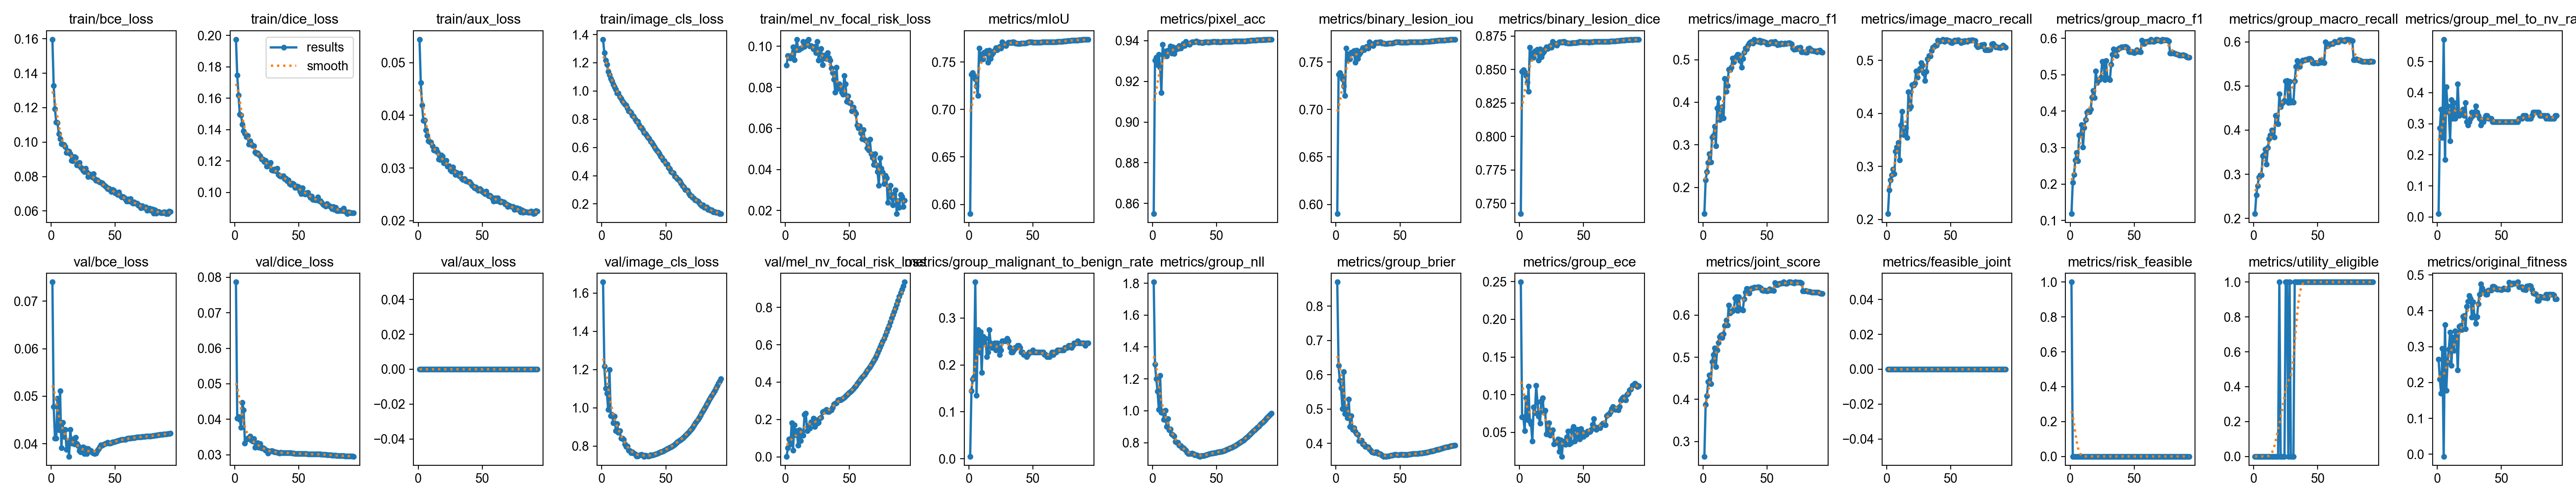

The table this chart was drawn from, first rows:
epoch, time, train/bce_loss, train/dice_loss, train/aux_loss, train/image_cls_loss, train/mel_nv_focal_risk_loss, metrics/mIoU, metrics/pixel_acc, metrics/binary_lesion_iou, metrics/binary_lesion_dice, metrics/image_macro_f1, metrics/image_macro_recall, metrics/group_macro_f1, metrics/group_macro_recall, metrics/group_mel_to_nv_rate, metrics/group_malignant_to_benign_rate, metrics/group_nll, metrics/group_brier, metrics/group_ece, metrics/joint_score, metrics/feasible_joint, metrics/risk_feasible, metrics/utility_eligible
1, 226.7, 0.1596, 0.1975, 0.0544, 1.365, 0.09081, 0.5902, 0.8549, 0.5902, 0.7423, 0.138, 0.2106, 0.1185, 0.2105, 0.0102, 0.00483, 1.807, 0.8705, 0.2494, 0.2645, 0, 1, 0
2, 445.8, 0.1328, 0.1746, 0.04615, 1.27, 0.09529, 0.7368, 0.9303, 0.7368, 0.8484, 0.2173, 0.255, 0.2037, 0.253, 0.2857, 0.1449, 1.291, 0.627, 0.07045, 0.3874, 0, 0, 0
3, 662.1, 0.1191, 0.1619, 0.04192, 1.216, 0.09514, 0.7385, 0.9319, 0.7385, 0.8496, 0.2364, 0.274, 0.2262, 0.274, 0.3469, 0.1691, 1.202, 0.5834, 0.07023, 0.4087, 0, 0, 0
4, 876.9, 0.1116, 0.1496, 0.039, 1.188, 0.09418, 0.7358, 0.9282, 0.7358, 0.8478, 0.2586, 0.2837, 0.2659, 0.2932, 0.2551, 0.1739, 1.122, 0.562, 0.05226, 0.4423, 0, 0, 0
5, 1092, 0.1112, 0.1492, 0.03908, 1.14, 0.09565, 0.7319, 0.9332, 0.7319, 0.8452, 0.2792, 0.2947, 0.2858, 0.2986, 0.5714, 0.3768, 1.008, 0.5015, 0.09576, 0.4574, 0, 0, 0
6, 1310, 0.1048, 0.1435, 0.03716, 1.115, 0.0997, 0.7246, 0.9269, 0.7246, 0.8403, 0.2596, 0.2858, 0.2636, 0.298, 0.1837, 0.1353, 1.221, 0.6089, 0.06718, 0.437, 0, 0, 0
7, 1532, 0.1017, 0.1392, 0.03617, 1.088, 0.09333, 0.7144, 0.9144, 0.7144, 0.8334, 0.3184, 0.3282, 0.3343, 0.3417, 0.4184, 0.2754, 0.9892, 0.487, 0.1112, 0.4887, 0, 0, 0
8, 1754, 0.09899, 0.1376, 0.03513, 1.071, 0.09815, 0.7644, 0.9382, 0.7644, 0.8665, 0.3214, 0.3365, 0.3347, 0.3445, 0.3571, 0.2271, 0.9967, 0.5002, 0.06466, 0.5058, 0, 0, 0
9, 1975, 0.0988, 0.1354, 0.03498, 1.046, 0.1033, 0.7516, 0.9325, 0.7516, 0.8582, 0.3431, 0.3451, 0.3623, 0.3566, 0.3367, 0.2705, 0.9454, 0.4744, 0.06095, 0.5218, 0, 0, 0
10, 2196, 0.09841, 0.1362, 0.03489, 1.028, 0.09817, 0.7584, 0.9348, 0.7584, 0.8626, 0.2975, 0.3117, 0.3009, 0.3222, 0.2449, 0.1836, 1.002, 0.5294, 0.03825, 0.4777, 0, 0, 0
11, 2415, 0.09736, 0.1308, 0.03422, 1.011, 0.09849, 0.753, 0.9325, 0.753, 0.8591, 0.3861, 0.3782, 0.3552, 0.3602, 0.3775, 0.2609, 0.9007, 0.4484, 0.08341, 0.5172, 0, 0, 0
12, 2634, 0.09387, 0.1327, 0.03343, 0.9845, 0.09905, 0.7602, 0.9353, 0.7602, 0.8638, 0.4096, 0.4037, 0.3766, 0.3803, 0.3163, 0.2464, 0.9509, 0.4804, 0.07572, 0.5351, 0, 0, 0
13, 2856, 0.09477, 0.1305, 0.03335, 0.9854, 0.0993, 0.7592, 0.9348, 0.7592, 0.8631, 0.3593, 0.36, 0.3969, 0.3882, 0.3674, 0.256, 0.8798, 0.4405, 0.1121, 0.5489, 0, 0, 0
14, 3077, 0.09454, 0.1297, 0.03357, 0.9594, 0.1023, 0.7619, 0.9374, 0.7619, 0.8648, 0.3691, 0.3724, 0.4006, 0.3996, 0.3163, 0.2174, 0.8856, 0.445, 0.09009, 0.5524, 0, 0, 0
15, 3298, 0.09327, 0.1296, 0.03299, 0.9464, 0.09991, 0.7498, 0.9339, 0.7498, 0.857, 0.3888, 0.3728, 0.3977, 0.3858, 0.3265, 0.2271, 0.8545, 0.4345, 0.07161, 0.5461, 0, 0, 0
16, 3518, 0.08927, 0.1255, 0.03166, 0.9287, 0.1008, 0.7623, 0.937, 0.7623, 0.8651, 0.3626, 0.3542, 0.4049, 0.3837, 0.4286, 0.2754, 0.848, 0.4285, 0.06223, 0.5556, 0, 0, 0
17, 3740, 0.08916, 0.1248, 0.03159, 0.9168, 0.1024, 0.7536, 0.9336, 0.7536, 0.8595, 0.4558, 0.4407, 0.4384, 0.4326, 0.3265, 0.2464, 0.8414, 0.4261, 0.0921, 0.5748, 0, 0, 0
18, 3961, 0.09158, 0.1252, 0.03248, 0.9049, 0.1033, 0.7577, 0.9355, 0.7577, 0.8621, 0.4258, 0.4093, 0.4561, 0.4338, 0.3367, 0.2367, 0.8059, 0.4082, 0.09548, 0.5879, 0, 0, 0
19, 4183, 0.09099, 0.124, 0.03221, 0.8998, 0.09997, 0.7598, 0.9364, 0.7598, 0.8635, 0.4388, 0.4131, 0.4369, 0.4142, 0.3367, 0.2367, 0.8011, 0.4075, 0.07645, 0.5762, 0, 0, 0
20, 4403, 0.0867, 0.1233, 0.03095, 0.8784, 0.1002, 0.7623, 0.9362, 0.7623, 0.8651, 0.4768, 0.4537, 0.5101, 0.4819, 0.3469, 0.2464, 0.8003, 0.4093, 0.07894, 0.6236, 0, 0, 1
21, 4624, 0.08715, 0.1212, 0.03102, 0.8591, 0.09992, 0.7649, 0.9375, 0.7649, 0.8668, 0.4763, 0.4535, 0.4786, 0.4526, 0.3265, 0.2319, 0.7837, 0.3978, 0.04799, 0.605, 0, 0, 0
22, 4845, 0.08813, 0.1211, 0.03141, 0.8547, 0.09853, 0.7629, 0.9363, 0.7629, 0.8655, 0.4819, 0.457, 0.4864, 0.4603, 0.3674, 0.2464, 0.7795, 0.3975, 0.05184, 0.6092, 0, 0, 0
23, 5066, 0.08551, 0.1195, 0.03036, 0.8479, 0.09991, 0.7647, 0.9374, 0.7647, 0.8667, 0.504, 0.4802, 0.4864, 0.4628, 0.3061, 0.2367, 0.7662, 0.3905, 0.06279, 0.6099, 0, 0, 0
24, 5286, 0.08484, 0.1202, 0.0304, 0.8262, 0.09679, 0.7663, 0.9385, 0.7663, 0.8677, 0.4946, 0.4683, 0.4929, 0.467, 0.2959, 0.2222, 0.7667, 0.3904, 0.04594, 0.6146, 0, 0, 0
25, 5507, 0.08353, 0.1166, 0.02964, 0.8206, 0.1022, 0.7647, 0.9376, 0.7647, 0.8666, 0.5049, 0.4814, 0.5358, 0.5111, 0.3061, 0.2319, 0.7591, 0.3893, 0.04832, 0.6401, 0, 0, 1
26, 5729, 0.08277, 0.1168, 0.02939, 0.799, 0.09321, 0.7711, 0.9396, 0.7711, 0.8708, 0.5071, 0.4845, 0.5358, 0.512, 0.3163, 0.2512, 0.7506, 0.3838, 0.05299, 0.6428, 0, 0, 1
27, 5950, 0.08484, 0.1172, 0.03018, 0.7832, 0.09634, 0.7677, 0.9387, 0.7677, 0.8686, 0.5123, 0.4958, 0.4861, 0.4623, 0.3367, 0.2512, 0.7377, 0.3797, 0.03438, 0.6109, 0, 0, 0
28, 6169, 0.08252, 0.119, 0.02938, 0.7839, 0.09873, 0.7689, 0.9385, 0.7689, 0.8693, 0.5116, 0.4908, 0.5387, 0.5103, 0.3265, 0.2512, 0.7322, 0.3752, 0.03739, 0.6436, 0, 0, 1
29, 6390, 0.07995, 0.1142, 0.02879, 0.7612, 0.09089, 0.7669, 0.9381, 0.7669, 0.8681, 0.4979, 0.4762, 0.4904, 0.4634, 0.3367, 0.2512, 0.7304, 0.3735, 0.03633, 0.6132, 0, 0, 0
30, 6610, 0.0814, 0.114, 0.02916, 0.7446, 0.09567, 0.7695, 0.939, 0.7695, 0.8697, 0.4822, 0.4616, 0.49, 0.4655, 0.3571, 0.256, 0.7297, 0.3724, 0.04084, 0.614, 0, 0, 0
31, 6830, 0.08004, 0.1147, 0.0288, 0.7401, 0.09413, 0.7705, 0.9394, 0.7705, 0.8704, 0.5023, 0.4795, 0.4856, 0.463, 0.3367, 0.2512, 0.7343, 0.3754, 0.02469, 0.6117, 0, 0, 0
32, 7052, 0.07963, 0.1137, 0.02854, 0.7243, 0.09403, 0.7708, 0.9393, 0.7708, 0.8705, 0.5175, 0.5024, 0.5286, 0.511, 0.3265, 0.2367, 0.7318, 0.3746, 0.04017, 0.6383, 0, 0, 1
33, 7273, 0.08167, 0.1154, 0.02897, 0.7046, 0.0969, 0.7703, 0.9395, 0.7703, 0.8702, 0.5271, 0.5092, 0.5561, 0.5443, 0.3163, 0.2271, 0.7231, 0.3697, 0.01818, 0.6545, 0, 0, 1
34, 7495, 0.07859, 0.1112, 0.02808, 0.6988, 0.09432, 0.7711, 0.9397, 0.7711, 0.8707, 0.5253, 0.5079, 0.5703, 0.5568, 0.2959, 0.2271, 0.7237, 0.37, 0.03827, 0.6631, 0, 0, 1
35, 7716, 0.07768, 0.1106, 0.02783, 0.6875, 0.09315, 0.7711, 0.9396, 0.7711, 0.8708, 0.5342, 0.5183, 0.568, 0.5493, 0.3061, 0.2319, 0.7215, 0.3685, 0.0379, 0.6618, 0, 0, 1
36, 7936, 0.07795, 0.1101, 0.02795, 0.6737, 0.08934, 0.7698, 0.9393, 0.7698, 0.8699, 0.5384, 0.525, 0.5526, 0.5436, 0.3061, 0.2367, 0.716, 0.3647, 0.03414, 0.6522, 0, 0, 1
37, 8157, 0.07718, 0.1104, 0.0276, 0.6623, 0.087, 0.7698, 0.9393, 0.7698, 0.8699, 0.5421, 0.5263, 0.5699, 0.5547, 0.3163, 0.2367, 0.7138, 0.3622, 0.04412, 0.6623, 0, 0, 1
38, 8377, 0.07664, 0.1106, 0.02747, 0.6441, 0.08392, 0.7694, 0.9391, 0.7694, 0.8697, 0.5426, 0.5289, 0.5734, 0.5581, 0.3265, 0.2415, 0.7184, 0.3629, 0.05158, 0.6642, 0, 0, 1
39, 8598, 0.07645, 0.1087, 0.02743, 0.6341, 0.07763, 0.7691, 0.9391, 0.7691, 0.8695, 0.5387, 0.5287, 0.5735, 0.5581, 0.3265, 0.2415, 0.7175, 0.3621, 0.03446, 0.6641, 0, 0, 1
40, 8820, 0.0763, 0.1088, 0.02738, 0.6186, 0.08969, 0.7693, 0.9392, 0.7693, 0.8696, 0.5477, 0.538, 0.5763, 0.5592, 0.3163, 0.2367, 0.7183, 0.3626, 0.03597, 0.6659, 0, 0, 1
41, 9042, 0.07527, 0.1072, 0.02709, 0.6043, 0.07932, 0.7695, 0.9393, 0.7695, 0.8698, 0.5441, 0.5361, 0.5761, 0.5598, 0.3163, 0.2271, 0.7201, 0.3632, 0.05333, 0.6658, 0, 0, 1
42, 9263, 0.07453, 0.1078, 0.02674, 0.5908, 0.08172, 0.7696, 0.9393, 0.7696, 0.8698, 0.5432, 0.5371, 0.5764, 0.5598, 0.3163, 0.2271, 0.7236, 0.3642, 0.0579, 0.6661, 0, 0, 1
43, 9483, 0.07387, 0.1054, 0.02654, 0.5778, 0.07965, 0.7699, 0.9393, 0.7699, 0.87, 0.5425, 0.5376, 0.5771, 0.5621, 0.3061, 0.2222, 0.7258, 0.3651, 0.03826, 0.6665, 0, 0, 1
44, 9705, 0.07279, 0.105, 0.02622, 0.5699, 0.07765, 0.7697, 0.9392, 0.7697, 0.8699, 0.5451, 0.5398, 0.5764, 0.5616, 0.3061, 0.2222, 0.7273, 0.3655, 0.04521, 0.6661, 0, 0, 1
45, 9926, 0.07324, 0.1056, 0.02639, 0.5558, 0.07662, 0.7703, 0.9394, 0.7703, 0.8703, 0.5405, 0.5361, 0.5728, 0.5586, 0.3061, 0.2174, 0.7301, 0.3666, 0.05406, 0.6643, 0, 0, 1
46, 10146, 0.07215, 0.1052, 0.02602, 0.5378, 0.08563, 0.7704, 0.9394, 0.7704, 0.8703, 0.5437, 0.5389, 0.5642, 0.5525, 0.3061, 0.2222, 0.7344, 0.368, 0.05355, 0.6593, 0, 0, 1
47, 10368, 0.07112, 0.1031, 0.02573, 0.5275, 0.08165, 0.771, 0.9395, 0.771, 0.8707, 0.5427, 0.5389, 0.5623, 0.5513, 0.3061, 0.2271, 0.7349, 0.3674, 0.04133, 0.6584, 0, 0, 1
48, 10589, 0.0724, 0.1032, 0.0261, 0.5111, 0.07316, 0.7709, 0.9395, 0.7709, 0.8707, 0.5416, 0.5375, 0.5636, 0.5527, 0.3061, 0.2271, 0.7352, 0.3669, 0.05498, 0.6592, 0, 0, 1
49, 10810, 0.07197, 0.104, 0.02583, 0.5047, 0.07585, 0.7709, 0.9395, 0.7709, 0.8706, 0.5408, 0.5375, 0.5619, 0.5527, 0.3061, 0.2271, 0.7367, 0.3669, 0.05033, 0.6582, 0, 0, 1
50, 11031, 0.07047, 0.1033, 0.02552, 0.4841, 0.07252, 0.7708, 0.9395, 0.7708, 0.8706, 0.5371, 0.5339, 0.5606, 0.5513, 0.3061, 0.2319, 0.7388, 0.3672, 0.04421, 0.6573, 0, 0, 1
51, 11252, 0.07021, 0.1006, 0.02539, 0.4825, 0.07244, 0.7708, 0.9395, 0.7708, 0.8706, 0.5365, 0.5337, 0.5624, 0.5527, 0.3061, 0.2271, 0.7405, 0.3674, 0.04952, 0.6584, 0, 0, 1
52, 11473, 0.06954, 0.09916, 0.02513, 0.4582, 0.06852, 0.7705, 0.9394, 0.7705, 0.8704, 0.5379, 0.5349, 0.5681, 0.5578, 0.3061, 0.2271, 0.7419, 0.3672, 0.04691, 0.6616, 0, 0, 1
53, 11694, 0.0709, 0.1029, 0.02558, 0.4475, 0.07032, 0.7706, 0.9395, 0.7706, 0.8705, 0.5413, 0.538, 0.5633, 0.5532, 0.3061, 0.2271, 0.743, 0.367, 0.05171, 0.6588, 0, 0, 1
54, 11915, 0.06878, 0.09966, 0.02494, 0.4273, 0.06829, 0.7705, 0.9394, 0.7705, 0.8703, 0.5415, 0.5378, 0.5633, 0.5532, 0.3061, 0.2271, 0.7448, 0.3671, 0.05044, 0.6588, 0, 0, 1
55, 12136, 0.06807, 0.09896, 0.02474, 0.4232, 0.06728, 0.7707, 0.9395, 0.7707, 0.8705, 0.5389, 0.5369, 0.5624, 0.5527, 0.3061, 0.2271, 0.7465, 0.367, 0.05101, 0.6584, 0, 0, 1
56, 12357, 0.06829, 0.09955, 0.02478, 0.4183, 0.06156, 0.7707, 0.9395, 0.7707, 0.8705, 0.543, 0.5389, 0.595, 0.5995, 0.3061, 0.2271, 0.7492, 0.3673, 0.0538, 0.6772, 0, 0, 1
57, 12580, 0.06781, 0.09981, 0.02459, 0.3963, 0.06011, 0.7709, 0.9396, 0.7709, 0.8707, 0.5387, 0.5369, 0.5852, 0.5902, 0.3061, 0.2271, 0.7523, 0.3677, 0.06044, 0.6717, 0, 0, 1
58, 12800, 0.06686, 0.09798, 0.02426, 0.3885, 0.06123, 0.771, 0.9396, 0.771, 0.8707, 0.5346, 0.5336, 0.5858, 0.5907, 0.3061, 0.2271, 0.7569, 0.3687, 0.06806, 0.6721, 0, 0, 1
59, 13020, 0.06565, 0.09678, 0.02374, 0.3771, 0.05772, 0.7711, 0.9396, 0.7711, 0.8707, 0.5377, 0.5369, 0.5907, 0.5949, 0.3061, 0.2222, 0.7605, 0.3692, 0.05697, 0.6748, 0, 0, 1
60, 13241, 0.06689, 0.09744, 0.02433, 0.3733, 0.05481, 0.771, 0.9396, 0.771, 0.8707, 0.5363, 0.535, 0.5907, 0.5949, 0.3061, 0.2222, 0.764, 0.3696, 0.05378, 0.6748, 0, 0, 1
... 33 more rows
